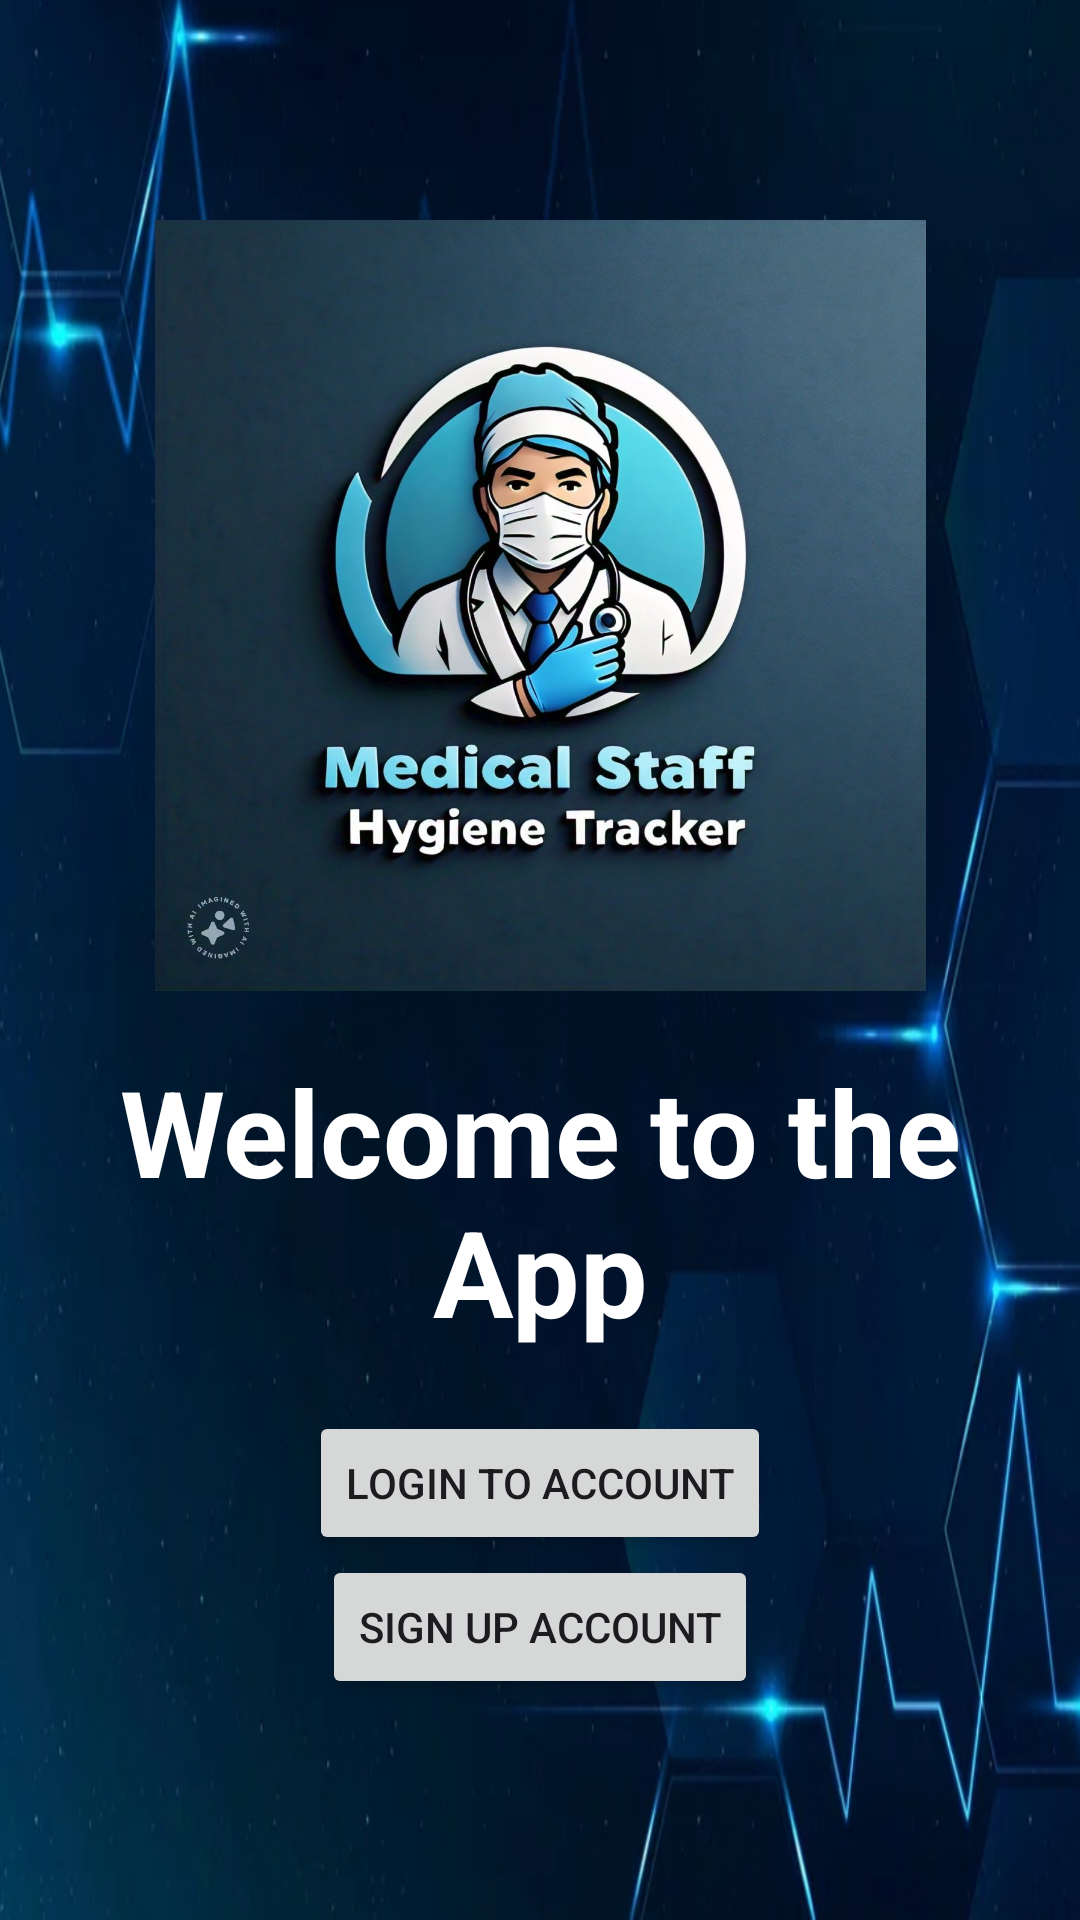

Reconstruct the res/layout file that produces this screen, plus the resources it refers to.
<!-- AndroidManifest.xml: application theme Theme.HospitalApp -->
<!-- res/layout/activity_main.xml -->
<?xml version="1.0" encoding="utf-8"?>
<LinearLayout xmlns:android="http://schemas.android.com/apk/res/android"
    xmlns:app="http://schemas.android.com/apk/res-auto"
    android:layout_width="match_parent"
    android:layout_height="match_parent"
    android:gravity="center"
    android:orientation="vertical"
    android:padding="16dp"
    android:background="@drawable/bimg">


    <ImageView
        android:id="@+id/imageView"
        android:layout_width="359dp"
        android:layout_height="257dp"
        app:srcCompat="@drawable/logo" />

    <TextView
        android:layout_width="wrap_content"
        android:layout_height="wrap_content"
        android:text="Welcome to the App"
        android:textColor="@color/white"
        android:padding="20dp"
        android:textSize="40sp"
        android:gravity="center"
        android:textStyle="bold"

        />

    <Button
        android:id="@+id/btnGoToLogin"
        android:layout_width="wrap_content"
        android:layout_height="wrap_content"
        android:text="Login To Account" />

    <Button
        android:id="@+id/btnGoToSignup"
        android:layout_width="wrap_content"
        android:layout_height="wrap_content"
        android:text="Sign Up Account" />

</LinearLayout>
<!-- resources referenced by this layout -->
<resources>
  <!-- drawable bimg: png bitmap (drawable, 355501 bytes) -->
  <!-- drawable logo: jpeg bitmap (drawable, 135563 bytes) -->
  <style name="Theme.HospitalApp" parent="Base.Theme.HospitalApp" />
  <style name="Base.Theme.HospitalApp" parent="Theme.Material3.DayNight.NoActionBar">
          
          
      </style>
  <!-- not gathered from this repository: default colours our renderer supplied (Android Studio template values) -->
  <color name="white">#FFFFFFFF</color>
</resources>
